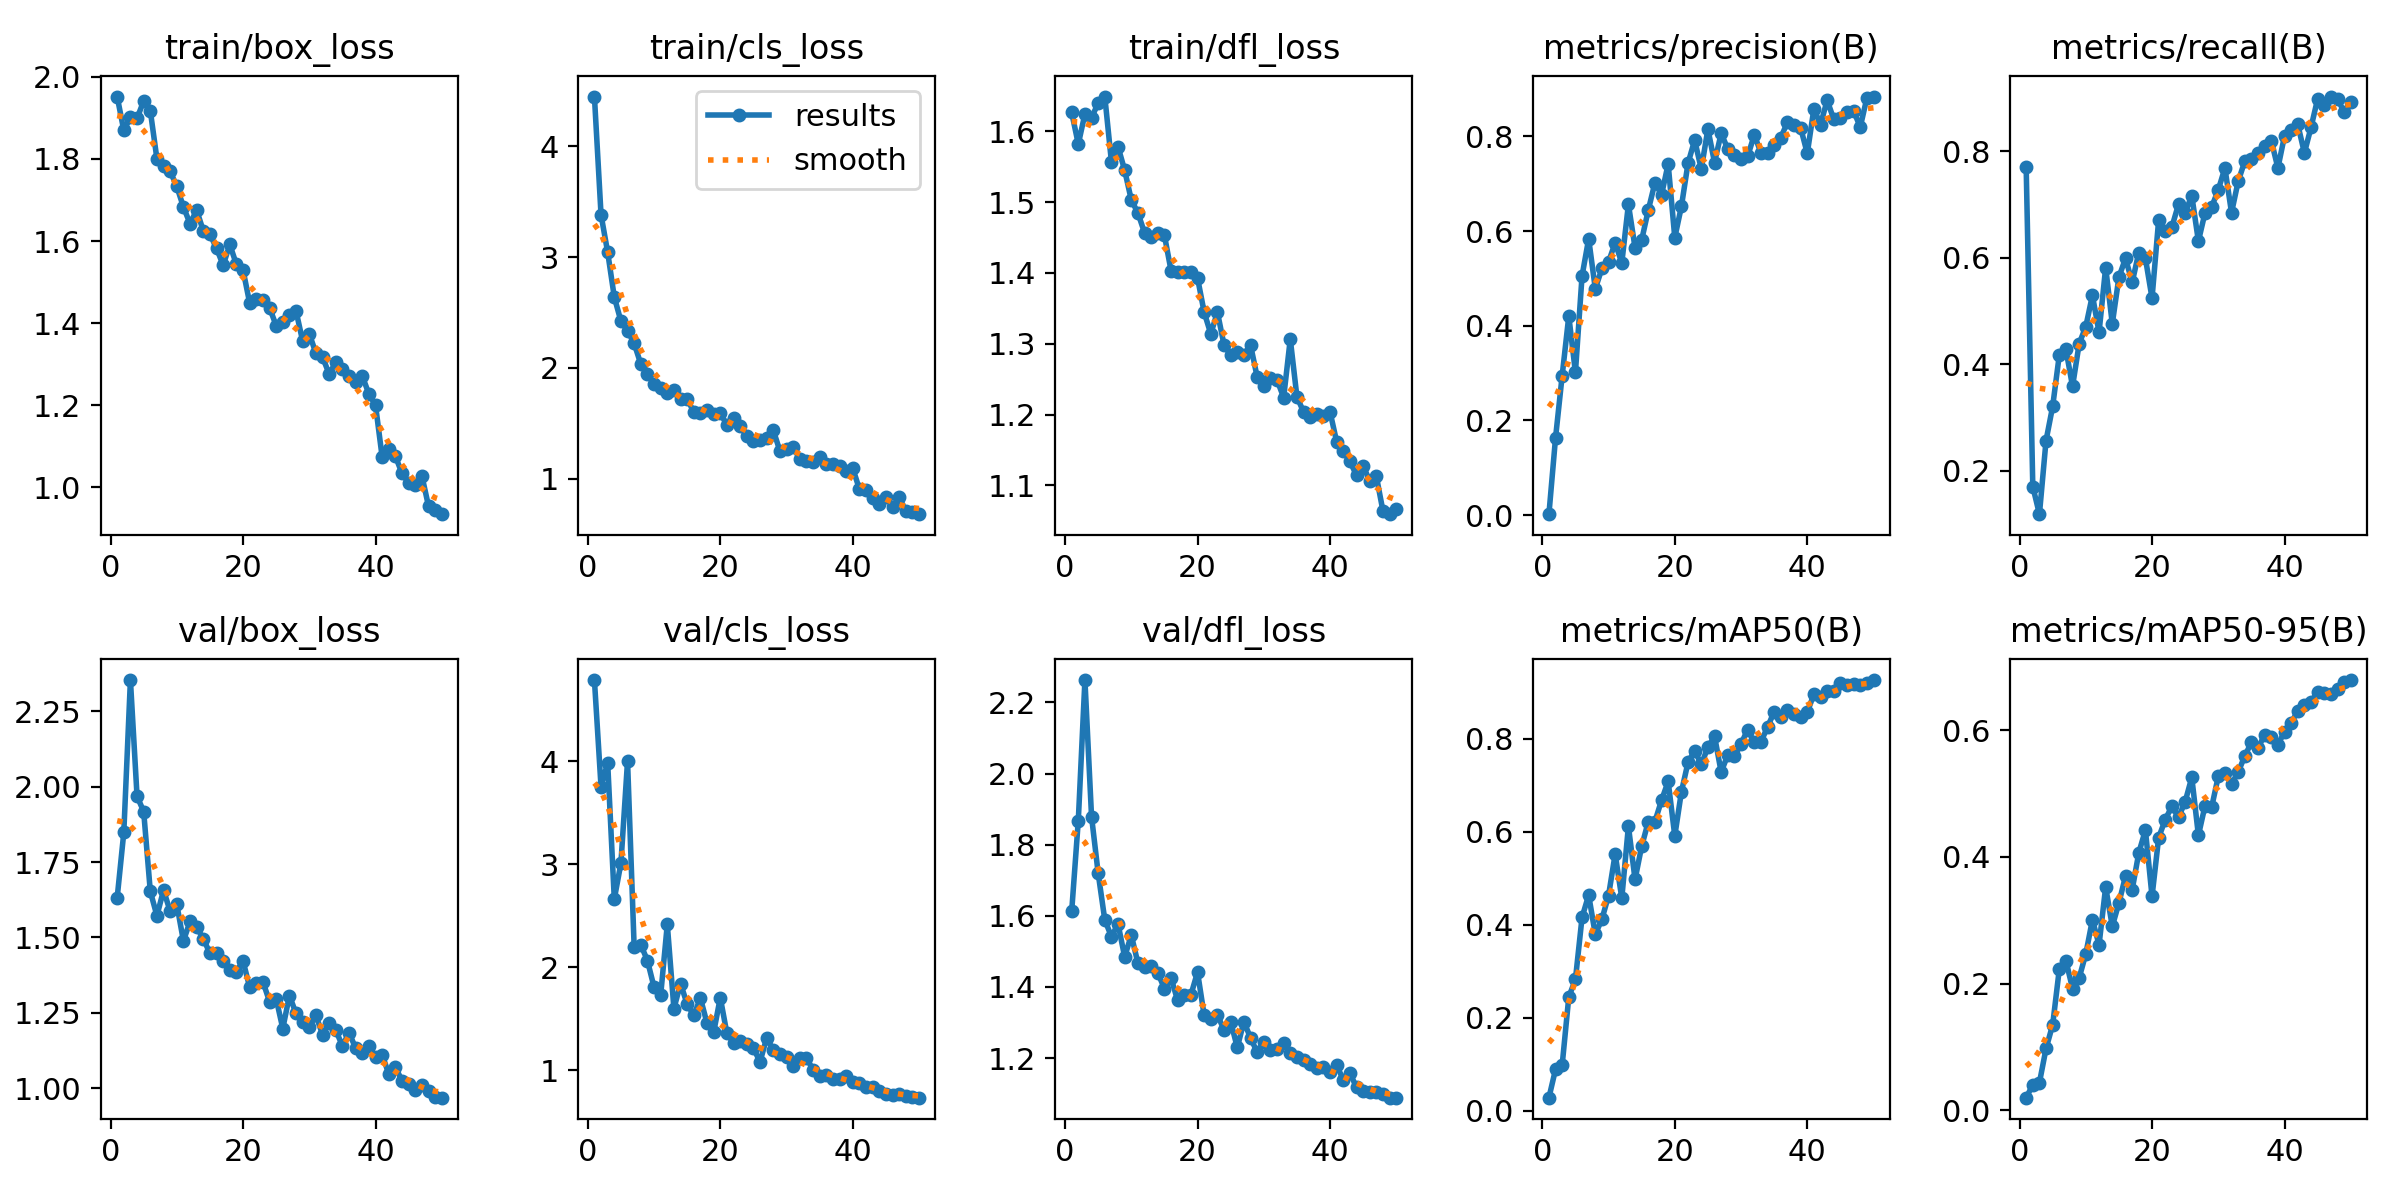

Values plotted in this chart, from the file beside it:
epoch, time, train/box_loss, train/cls_loss, train/dfl_loss, metrics/precision(B), metrics/recall(B), metrics/mAP50(B), metrics/mAP50-95(B), val/box_loss, val/cls_loss, val/dfl_loss, lr/pg0, lr/pg1, lr/pg2
1, 26.25, 1.952, 4.447, 1.627, 0.00195, 0.7701, 0.02793, 0.02016, 1.632, 4.786, 1.612, 0.0006531, 0.0006531, 0.0006531
2, 50.5, 1.87, 3.38, 1.582, 0.1633, 0.1701, 0.08902, 0.04043, 1.848, 3.748, 1.868, 0.001294, 0.001294, 0.001294
3, 72.85, 1.901, 3.044, 1.625, 0.2946, 0.1184, 0.09819, 0.04372, 2.353, 3.984, 2.263, 0.001908, 0.001908, 0.001908
4, 97.66, 1.899, 2.639, 1.62, 0.4204, 0.2567, 0.2445, 0.09778, 1.968, 2.66, 1.879, 0.001881, 0.001881, 0.001881
5, 122.1, 1.941, 2.422, 1.64, 0.3014, 0.3209, 0.2822, 0.135, 1.918, 3.009, 1.719, 0.001842, 0.001842, 0.001842
6, 145, 1.918, 2.336, 1.649, 0.5049, 0.4171, 0.4157, 0.2228, 1.653, 4, 1.589, 0.001802, 0.001802, 0.001802
7, 169.3, 1.8, 2.221, 1.557, 0.5835, 0.4278, 0.4637, 0.2365, 1.572, 2.191, 1.542, 0.001762, 0.001762, 0.001762
8, 193.7, 1.782, 2.036, 1.578, 0.478, 0.3583, 0.3792, 0.1921, 1.657, 2.217, 1.577, 0.001723, 0.001723, 0.001723
9, 216, 1.77, 1.942, 1.545, 0.5208, 0.4385, 0.4118, 0.2092, 1.587, 2.064, 1.485, 0.001683, 0.001683, 0.001683
10, 239.9, 1.733, 1.857, 1.503, 0.5346, 0.4706, 0.4627, 0.2468, 1.61, 1.805, 1.546, 0.001644, 0.001644, 0.001644
11, 263.9, 1.683, 1.823, 1.485, 0.5753, 0.5294, 0.552, 0.3009, 1.489, 1.727, 1.467, 0.001604, 0.001604, 0.001604
12, 286.3, 1.643, 1.775, 1.457, 0.5324, 0.4599, 0.4571, 0.2612, 1.553, 2.415, 1.457, 0.001564, 0.001564, 0.001564
13, 310.1, 1.675, 1.799, 1.451, 0.6561, 0.5816, 0.612, 0.3525, 1.534, 1.598, 1.458, 0.001525, 0.001525, 0.001525
14, 333.4, 1.625, 1.719, 1.456, 0.5649, 0.4759, 0.4973, 0.2905, 1.496, 1.84, 1.44, 0.001485, 0.001485, 0.001485
15, 356.6, 1.617, 1.717, 1.453, 0.5809, 0.5634, 0.5687, 0.3273, 1.448, 1.641, 1.395, 0.001446, 0.001446, 0.001446
16, 380.2, 1.583, 1.605, 1.403, 0.6442, 0.5989, 0.6217, 0.3698, 1.449, 1.532, 1.425, 0.001406, 0.001406, 0.001406
17, 402.6, 1.541, 1.594, 1.401, 0.7017, 0.5535, 0.6219, 0.3481, 1.421, 1.699, 1.362, 0.001366, 0.001366, 0.001366
18, 426.6, 1.592, 1.617, 1.402, 0.6766, 0.6096, 0.6676, 0.4064, 1.391, 1.455, 1.376, 0.001327, 0.001327, 0.001327
19, 450.2, 1.543, 1.583, 1.401, 0.7415, 0.5989, 0.7082, 0.4423, 1.387, 1.367, 1.378, 0.001287, 0.001287, 0.001287
20, 472.6, 1.53, 1.59, 1.393, 0.586, 0.5241, 0.591, 0.3376, 1.422, 1.703, 1.442, 0.001248, 0.001248, 0.001248
21, 496.7, 1.449, 1.488, 1.345, 0.652, 0.6712, 0.6859, 0.4304, 1.335, 1.356, 1.32, 0.001208, 0.001208, 0.001208
22, 519.4, 1.458, 1.551, 1.314, 0.7432, 0.65, 0.7493, 0.4589, 1.348, 1.266, 1.31, 0.001168, 0.001168, 0.001168
23, 543.1, 1.456, 1.478, 1.345, 0.792, 0.6577, 0.7746, 0.4798, 1.353, 1.287, 1.321, 0.001129, 0.001129, 0.001129
24, 571.7, 1.438, 1.383, 1.298, 0.7308, 0.7005, 0.7451, 0.4625, 1.288, 1.249, 1.279, 0.001089, 0.001089, 0.001089
25, 595.5, 1.394, 1.34, 1.284, 0.8153, 0.6845, 0.7815, 0.487, 1.297, 1.212, 1.302, 0.00105, 0.00105, 0.00105
26, 618, 1.403, 1.355, 1.289, 0.7446, 0.7166, 0.8057, 0.5254, 1.198, 1.081, 1.23, 0.00101, 0.00101, 0.00101
27, 641.9, 1.42, 1.366, 1.285, 0.8063, 0.631, 0.7285, 0.434, 1.307, 1.312, 1.302, 0.0009704, 0.0009704, 0.0009704
28, 666.3, 1.43, 1.439, 1.298, 0.7733, 0.6845, 0.7652, 0.4807, 1.248, 1.197, 1.257, 0.0009308, 0.0009308, 0.0009308
29, 688.2, 1.356, 1.251, 1.253, 0.7604, 0.6952, 0.7626, 0.4784, 1.221, 1.157, 1.217, 0.0008912, 0.0008912, 0.0008912
30, 711.8, 1.375, 1.265, 1.24, 0.752, 0.7273, 0.7889, 0.5271, 1.204, 1.13, 1.246, 0.0008516, 0.0008516, 0.0008516
31, 735, 1.327, 1.288, 1.252, 0.7575, 0.7684, 0.8197, 0.5328, 1.242, 1.041, 1.224, 0.000812, 0.000812, 0.000812
32, 758.3, 1.318, 1.178, 1.249, 0.803, 0.6845, 0.7926, 0.5147, 1.178, 1.114, 1.226, 0.0007724, 0.0007724, 0.0007724
33, 782.4, 1.276, 1.164, 1.224, 0.7655, 0.7433, 0.7935, 0.5338, 1.216, 1.119, 1.243, 0.0007328, 0.0007328, 0.0007328
34, 804.2, 1.305, 1.155, 1.307, 0.7645, 0.781, 0.8249, 0.5589, 1.193, 1.004, 1.214, 0.0006932, 0.0006932, 0.0006932
35, 828.5, 1.288, 1.199, 1.225, 0.7816, 0.7861, 0.8583, 0.5808, 1.141, 0.9462, 1.202, 0.0006536, 0.0006536, 0.0006536
36, 853, 1.272, 1.134, 1.204, 0.7967, 0.7968, 0.8459, 0.5713, 1.184, 0.9529, 1.196, 0.000614, 0.000614, 0.000614
37, 875, 1.258, 1.134, 1.196, 0.8299, 0.8089, 0.8628, 0.593, 1.134, 0.9121, 1.183, 0.0005744, 0.0005744, 0.0005744
38, 899.9, 1.272, 1.116, 1.201, 0.8229, 0.82, 0.8535, 0.5884, 1.117, 0.9129, 1.172, 0.0005348, 0.0005348, 0.0005348
39, 924.4, 1.228, 1.073, 1.198, 0.8179, 0.7684, 0.847, 0.5772, 1.14, 0.9431, 1.175, 0.0004952, 0.0004952, 0.0004952
40, 946.9, 1.2, 1.096, 1.204, 0.7639, 0.8289, 0.8572, 0.5969, 1.103, 0.8854, 1.161, 0.0004556, 0.0004556, 0.0004556
41, 973.3, 1.074, 0.9066, 1.162, 0.8581, 0.8396, 0.8956, 0.6116, 1.112, 0.8728, 1.181, 0.000416, 0.000416, 0.000416
42, 996.7, 1.093, 0.8949, 1.148, 0.8248, 0.8503, 0.8899, 0.6299, 1.047, 0.8408, 1.138, 0.0003764, 0.0003764, 0.0003764
43, 1019, 1.076, 0.8282, 1.134, 0.8761, 0.7968, 0.9035, 0.6403, 1.069, 0.8404, 1.158, 0.0003368, 0.0003368, 0.0003368
44, 1043, 1.034, 0.7738, 1.114, 0.8359, 0.8447, 0.9038, 0.6444, 1.026, 0.7974, 1.117, 0.0002972, 0.0002972, 0.0002972
45, 1066, 1.011, 0.8393, 1.127, 0.8394, 0.8984, 0.9209, 0.6605, 1.013, 0.7724, 1.106, 0.0002576, 0.0002576, 0.0002576
46, 1089, 1.006, 0.7458, 1.106, 0.8516, 0.8877, 0.9166, 0.6592, 0.9937, 0.7597, 1.104, 0.000218, 0.000218, 0.000218
47, 1113, 1.029, 0.8363, 1.112, 0.8534, 0.9026, 0.9173, 0.6563, 1.012, 0.7705, 1.104, 0.0001784, 0.0001784, 0.0001784
48, 1136, 0.9544, 0.7083, 1.063, 0.8195, 0.8985, 0.916, 0.6653, 0.9898, 0.7478, 1.1, 0.0001388, 0.0001388, 0.0001388
49, 1161, 0.9461, 0.705, 1.059, 0.8813, 0.8734, 0.921, 0.676, 0.972, 0.7379, 1.089, 9.92e-05, 9.92e-05, 9.92e-05
50, 1185, 0.935, 0.6814, 1.066, 0.884, 0.8931, 0.9263, 0.679, 0.9691, 0.7328, 1.089, 5.96e-05, 5.96e-05, 5.96e-05
